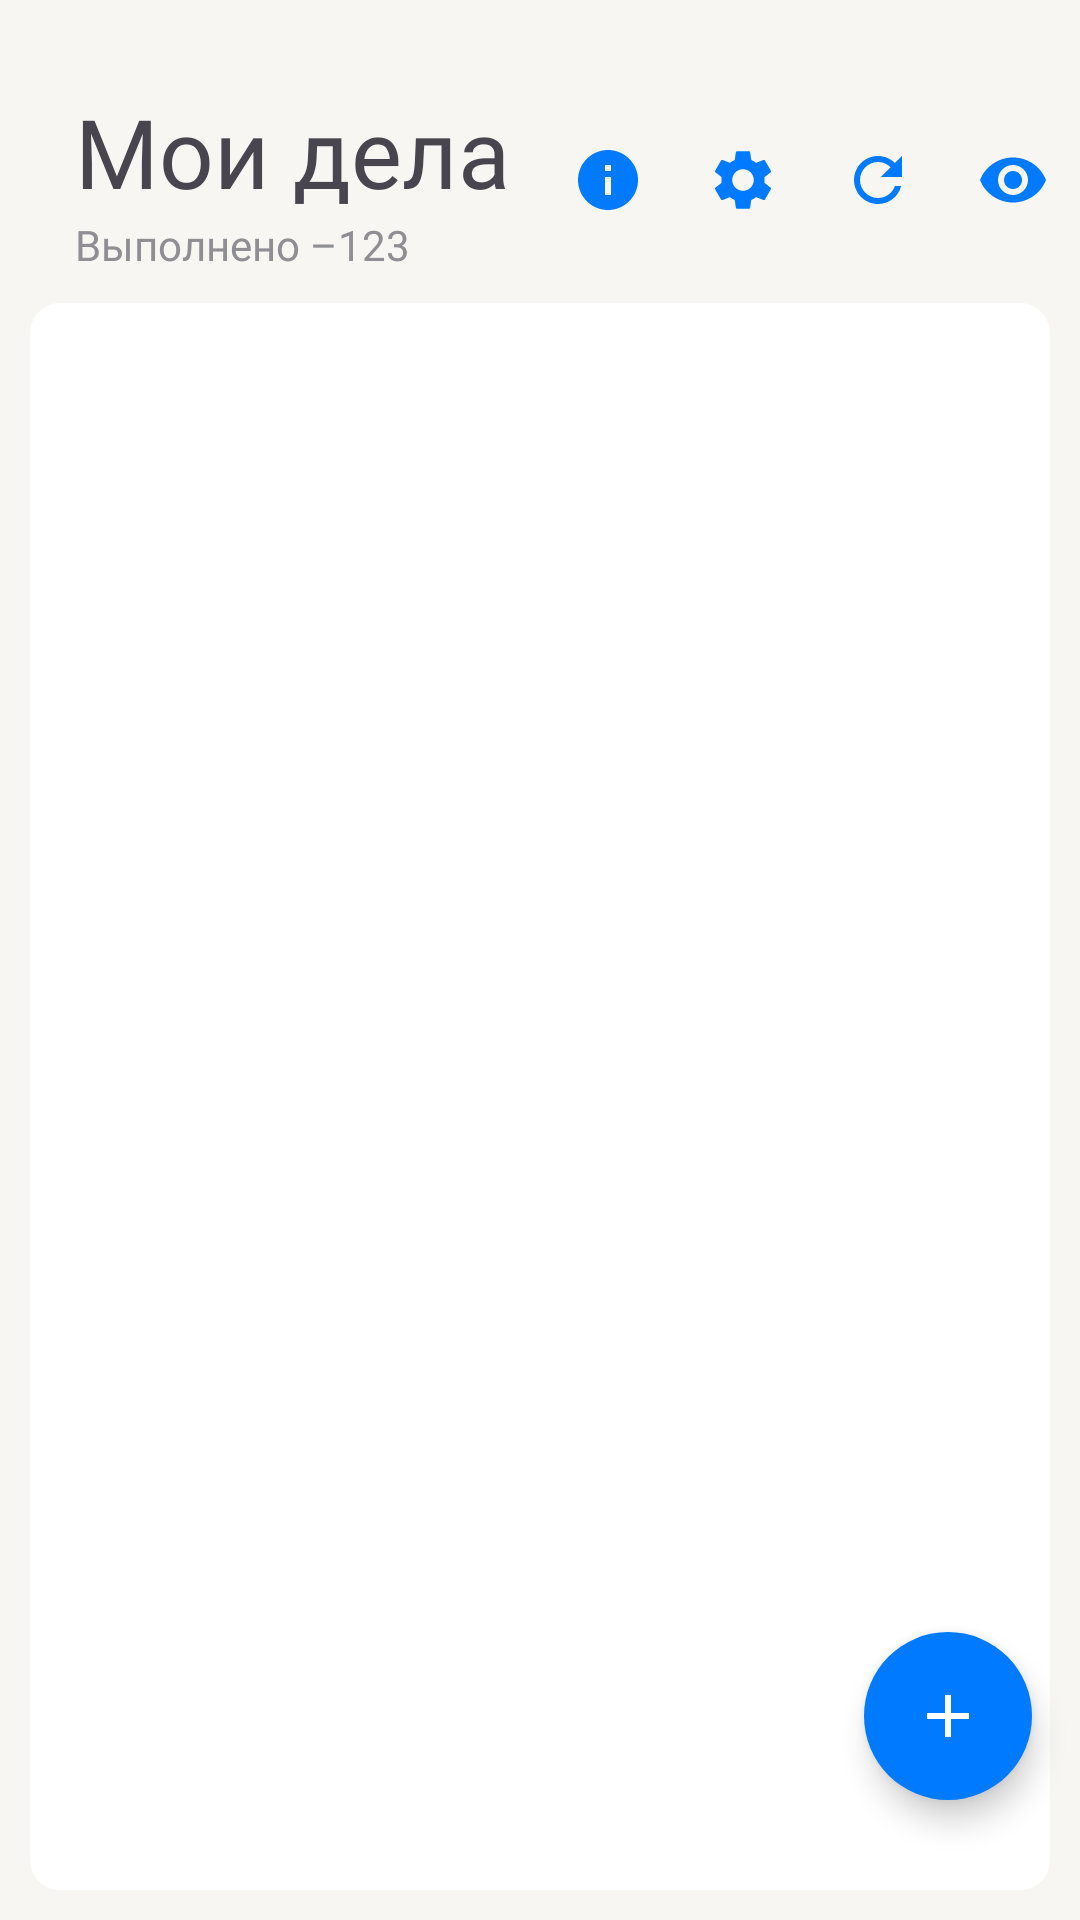

The Android layout XML behind this screen, and the referenced resources:
<!-- AndroidManifest.xml: application theme Theme.ToDoApp -->
<!-- res/layout/fragment_main.xml -->
<?xml version="1.0" encoding="utf-8"?>
<androidx.constraintlayout.widget.ConstraintLayout xmlns:android="http://schemas.android.com/apk/res/android"
    xmlns:app="http://schemas.android.com/apk/res-auto"
    xmlns:tools="http://schemas.android.com/tools"
    android:layout_width="match_parent"
    android:layout_height="match_parent"
    tools:context=".presentation.ui.MainActivity"
    android:id="@+id/main_fragment_layout"
    android:background="@color/back_primary"
    >


    <LinearLayout
        android:id="@+id/linearLayout"
        android:layout_width="match_parent"
        android:layout_height="wrap_content"
        android:orientation="horizontal"
        app:layout_constraintBottom_toBottomOf="parent"
        app:layout_constraintEnd_toEndOf="parent"
        app:layout_constraintStart_toStartOf="parent"
        app:layout_constraintTop_toTopOf="parent"
        app:layout_constraintVertical_bias="0.050000012">

        <LinearLayout
            android:layout_width="0dp"
            android:layout_height="wrap_content"
            android:layout_weight="8"
            android:gravity="bottom"
            android:orientation="vertical"
            android:paddingStart="25dp"
            android:paddingEnd="0dp"
            android:paddingBottom="0dp">

            <com.google.android.material.textview.MaterialTextView
                android:id="@+id/textView3"
                android:layout_width="match_parent"
                android:layout_height="wrap_content"
                android:text="@string/my_tasks"
                style="@style/LargeTitle"/>

            <LinearLayout
                android:layout_width="match_parent"
                android:layout_height="wrap_content"
                android:orientation="horizontal">

                <TextView
                    android:id="@+id/textView5"
                    android:layout_width="wrap_content"
                    android:layout_height="wrap_content"
                    android:text="@string/done"
                    android:textColor="@color/color_gray"
                    style="@style/SubheadText"/>

                <TextView
                    android:id="@+id/doneCounter"
                    android:layout_width="match_parent"
                    android:layout_height="wrap_content"
                    android:text="@string/num_example"
                    android:textColor="@color/color_gray"
                    style="@style/SubheadText"
                    />
            </LinearLayout>


        </LinearLayout>
        <ImageButton
            android:id="@+id/about_button"
            android:layout_width="0dp"
            android:layout_height="match_parent"
            android:layout_gravity="bottom"
            android:layout_weight="2"
            android:background="@color/back_primary"
            android:backgroundTint="@color/back_primary"
            android:contentDescription="@string/open_about_app_page_button"
            android:src="@drawable/baseline_info_24" />
        <ImageButton
            android:id="@+id/settings_button"
            android:layout_width="0dp"
            android:layout_height="match_parent"
            android:layout_gravity="bottom"
            android:layout_weight="2"
            android:background="@color/back_primary"
            android:backgroundTint="@color/back_primary"
            android:contentDescription="@string/open_theme_settings_button"
            android:src="@drawable/baseline_settings_24" />
        <ImageButton
            android:id="@+id/refresh_button"
            android:layout_width="0dp"
            android:layout_height="match_parent"
            android:layout_gravity="bottom"
            android:layout_weight="2"
            android:background="@color/back_primary"
            android:backgroundTint="@color/back_primary"
            android:contentDescription="@string/refresh_button"
            android:src="@drawable/baseline_refresh_24" />
        <ImageButton
            android:id="@+id/btn_toggle_visibility"
            android:layout_width="0dp"
            android:layout_height="match_parent"
            android:layout_gravity="bottom"
            android:layout_weight="2"
            android:background="@color/back_primary"
            android:backgroundTint="@color/back_primary"
            android:contentDescription="@string/hide_done_tasks"
            android:src="@drawable/eye_on" />


    </LinearLayout>

    <androidx.recyclerview.widget.RecyclerView
        android:id="@+id/tasksRecyclerView"
        android:layout_width="0dp"
        android:layout_height="0dp"
        android:nestedScrollingEnabled="true"
        android:background="@drawable/rounded_edittext"
        android:layout_margin="10dp"
        app:layoutManager="androidx.recyclerview.widget.LinearLayoutManager"
        app:layout_constraintBottom_toBottomOf="parent"
        app:layout_constraintEnd_toEndOf="parent"
        app:layout_constraintHorizontal_bias="0.0"
        app:layout_constraintStart_toStartOf="parent"
        app:layout_constraintTop_toBottomOf="@+id/linearLayout"
        app:layout_constraintVertical_bias="0.0" />


    <com.google.android.material.floatingactionbutton.FloatingActionButton
        android:id="@+id/fab"
        android:layout_width="wrap_content"
        android:layout_height="wrap_content"
        android:layout_marginEnd="16dp"
        android:layout_marginBottom="40dp"
        android:backgroundTint="@color/blue"
        android:contentDescription="@string/add_task_button_description"
        android:src="@drawable/baseline_add_24"
        app:fabSize="normal"
        app:layout_constraintBottom_toBottomOf="parent"
        app:layout_constraintEnd_toEndOf="parent"
        app:shapeAppearanceOverlay="@style/fab_circle"
        app:tint="@color/white" />



</androidx.constraintlayout.widget.ConstraintLayout>
<!-- resources referenced by this layout -->
<resources>
  <color name="back_primary">#FFF7F6F2</color>
  <color name="blue">#007AFF</color>
  <color name="color_gray">#FF8E8E93</color>
  <color name="white">#FFFFFF</color>
  <!-- drawable baseline_add_24 (drawable) -->
  <vector xmlns:android="http://schemas.android.com/apk/res/android"
      android:width="32dp"
      android:height="32dp"
      android:tint="@color/back"
      android:viewportWidth="24"
      android:viewportHeight="24">
      <path
          android:fillColor="@color/back"
          android:pathData="M19,13h-6v6h-2v-6H5v-2h6V5h2v6h6v2z" />
  </vector>
  <!-- drawable baseline_info_24 (drawable) -->
  <vector xmlns:android="http://schemas.android.com/apk/res/android" android:height="24dp" android:tint="@color/blue" android:viewportHeight="24" android:viewportWidth="24" android:width="24dp">
        
      <path android:fillColor="@android:color/white" android:pathData="M12,2C6.48,2 2,6.48 2,12s4.48,10 10,10 10,-4.48 10,-10S17.52,2 12,2zM13,17h-2v-6h2v6zM13,9h-2L11,7h2v2z"/>
      
  </vector>
  <!-- drawable eye_on (drawable) -->
  <vector android:height="24dp" android:tint="@color/blue"
      android:viewportHeight="24" android:viewportWidth="24"
      android:width="24dp" xmlns:android="http://schemas.android.com/apk/res/android">
      <path android:fillColor="@color/blue" android:pathData="M12,4.5C7,4.5 2.73,7.61 1,12c1.73,4.39 6,7.5 11,7.5s9.27,-3.11 11,-7.5c-1.73,-4.39 -6,-7.5 -11,-7.5zM12,17c-2.76,0 -5,-2.24 -5,-5s2.24,-5 5,-5 5,2.24 5,5 -2.24,5 -5,5zM12,9c-1.66,0 -3,1.34 -3,3s1.34,3 3,3 3,-1.34 3,-3 -1.34,-3 -3,-3z"/>
  </vector>
  <!-- drawable rounded_edittext (drawable) -->
  <?xml version="1.0" encoding="utf-8"?>
  <shape xmlns:android="http://schemas.android.com/apk/res/android"
      android:shape="rectangle"
      android:padding="10dp">
  
      <solid android:color="@color/back_secondary" />
      <corners
          android:bottomRightRadius="10dp"
          android:bottomLeftRadius="10dp"
          android:topLeftRadius="10dp"
          android:topRightRadius="10dp" />
  </shape>
  <string name="add_task_button_description">add_task_button</string>
  <string name="done">Выполнено –</string>
  <string name="hide_done_tasks">hide_done_tasks</string>
  <string name="my_tasks">Мои дела</string>
  <string name="num_example">123</string>
  <string name="open_about_app_page_button">open about app page button</string>
  <string name="open_theme_settings_button">Open theme settings button</string>
  <string name="refresh_button">refresh_button</string>
  <style name="LargeTitle" parent="BaseText">
          <item name="android:textSize">32sp</item>
          <item name="android:lineHeight">38sp</item>
          <item name="android:fontWeight">500</item>
      </style>
  <style name="SubheadText" parent="BaseText">
          <item name="android:textSize">14sp</item>
          <item name="android:lineHeight">20sp</item>
          <item name="android:fontWeight">400</item>
      </style>
  <style name="fab_circle" parent="">
          <item name="cornerFamily">rounded</item>
          <item name="cornerSize">100dp</item>
      </style>
  <style name="Theme.ToDoApp" parent="Base.Theme.ToDoApp" />
  <color name="back">#FFFFFFFF</color>
  <color name="back_secondary">#FFFFFFFF</color>
  <style name="BaseText">
          <item name="android:fontFamily">@font/roboto_regular</item>
      </style>
  <style name="Base.Theme.ToDoApp" parent="Theme.Material3.DayNight.NoActionBar">
          <item name="android:forceDarkAllowed" tools:ignore="NewApi">false</item>
          <item name="colorPrimary">@color/color_blue</item>
          <item name="colorPrimaryDark">@color/back_primary</item>
          <item name="colorAccent">@color/color_red</item>
      </style>
  <color name="color_blue">#FF007AFF</color>
  <color name="color_red">#FFFF3B30</color>
</resources>
